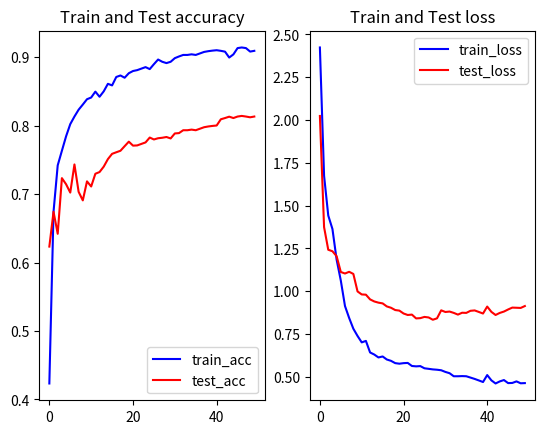

Write the Python code that produced this figure. (Note: this script raises an exception after producing the figure.)
# 画图，将训练时的acc和loss都绘制到图上
import matplotlib.pyplot as plt
import numpy as np


plt.figure(12)

plt.subplot(121)
epochs = np.linspace(0,50,50)
train_acc = [0.4234,0.6743,0.7421,0.7634,0.7845,0.8023,0.8134,0.8234,0.8309,0.8387,
             0.8412,0.8498,0.8423,0.8502,0.8612,0.8589,0.8712,0.8734,0.8701,0.8767,
             0.8799,0.8812,0.8834,0.8856,0.8827,0.8899,0.8967,0.8934,0.8915,0.8934,
             0.8987,0.9012,0.9034,0.9034,0.9043,0.9034,0.9056,0.9078,0.9089,0.9097,
             0.9103,0.9094,0.9082,0.8996,0.9042,0.9134,0.9143,0.9134,0.9083,0.9094]
val_acc = [0.6234,0.6743,0.6421,0.7234,0.7145,0.7023,0.7434,0.7034,0.6909,0.7187,
             0.7112,0.7298,0.7323,0.7402,0.7512,0.7589,0.7612,0.7634,0.7701,0.7767,
             0.7709,0.7712,0.7734,0.7756,0.7827,0.7799,0.7817,0.7824,0.7835,0.7814,
             0.7887,0.7892,0.7934,0.7934,0.7943,0.7934,0.7956,0.7978,0.7989,0.7997,
             0.8003,0.8094,0.8112,0.8132,0.8112,0.8134,0.8143,0.8134,0.8123,0.8134]
epochs = range(len(train_acc))
plt.plot(epochs, train_acc, 'b', label='train_acc')
plt.plot(epochs, val_acc, 'r', label='test_acc')
plt.title('Train and Test accuracy')
plt.legend()

plt.subplot(122)
train_loss = [2.4234,1.6743,1.4421,1.3634,1.1845,1.0623,0.9134,0.8434,0.7809,0.7387,
             0.7012,0.7098,0.6423,0.6302,0.6132,0.6189,0.6012,0.5934,0.5801,0.5767,
             0.5799,0.5812,0.5634,0.5612,0.5627,0.5499,0.5467,0.5434,0.5415,0.5384,
             0.5287,0.5212,0.5034,0.5034,0.5043,0.5034,0.4956,0.4878,0.4789,0.4697,
             0.5103,0.4794,0.4612,0.4732,0.4812,0.4634,0.4643,0.4734,0.4623,0.4634]
val_loss = [2.0234,1.3743,1.2421,1.2334,1.2045,1.1123,1.1034,1.1134,1.1009,0.9987,
             0.9812,0.9798,0.9523,0.9402,0.9332,0.9289,0.9112,0.9034,0.8901,0.8867,
             0.8699,0.8612,0.8634,0.8412,0.8427,0.8499,0.8467,0.8334,0.8415,0.8884,
             0.8787,0.8812,0.8734,0.8634,0.8743,0.8734,0.8856,0.8878,0.8789,0.8697,
             0.9103,0.8794,0.8612,0.8732,0.8812,0.8934,0.9043,0.9034,0.9023,0.9134]
epochs = range(len(train_loss))
plt.plot(epochs, train_loss, 'b', label='train_loss')
plt.plot(epochs, val_loss, 'r', label='test_loss')
plt.title('Train and Test loss')
plt.legend()
plt.savefig("/Users/<user>/Documents/GitHub/models/summary/Fine_Turn_vgg16_NWPU45_fake.png")
plt.show()
